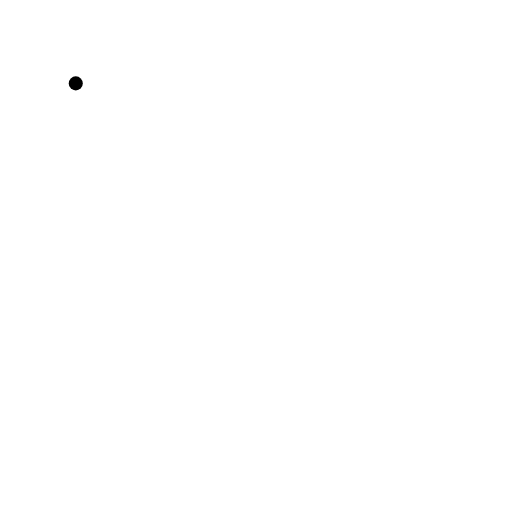
t = 0.00 s
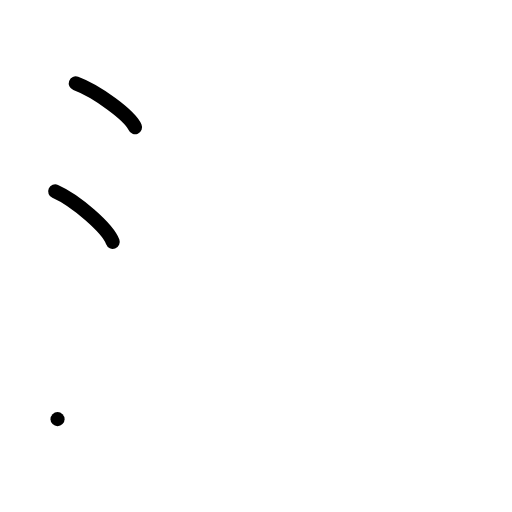
t = 2.00 s
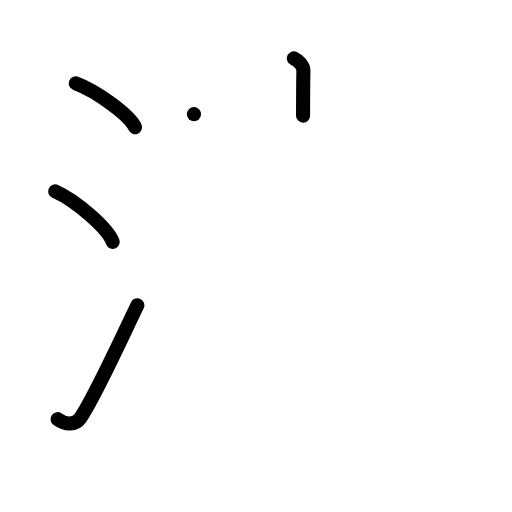
t = 4.00 s
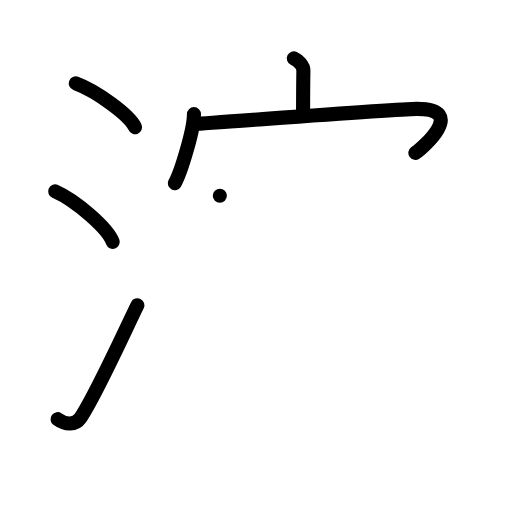
t = 6.00 s
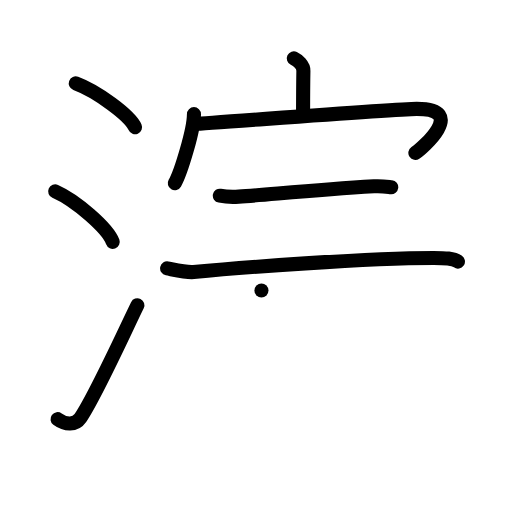
t = 8.00 s
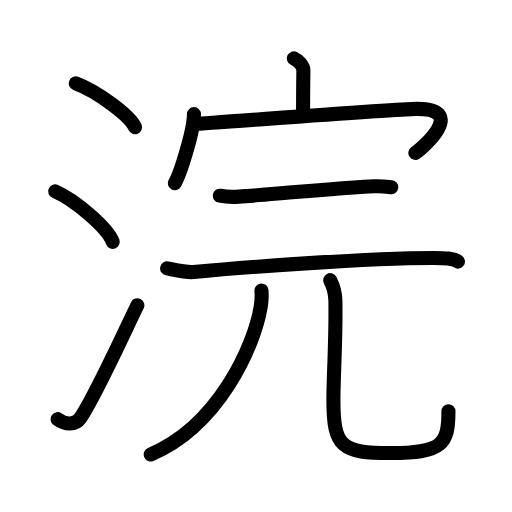
t = 10.00 s

The animated SVG that drew these frames (rendered in a browser with its animation timeline set to each time). Animation: 30 SMIL elements (animate=30); one cycle of 10.00 s.

<?xml version="1.0" encoding="UTF-8"?>
<!--
AniKanjiVG is licensed by CC-BY-SA Paul C. Sommerhoff (https://bitbucket.org/sommerhoff/anikanjivg).
AniKanjiVG uses KanjiVG which is licensed by CC-BY-SA Ulrich Apel (http://kanjivg.tagaini.net).
See also http://creativecommons.org/licenses/by-sa/3.0/
-->
<svg xmlns:kvg='http://kanjivg.tagaini.net' xmlns='http://www.w3.org/2000/svg' width='109' height='109' viewBox='0 0 109 109' style='fill:none;stroke:#000000;stroke-width:3;stroke-linecap:round;stroke-linejoin:round;' id="kvg:kanji_06d63"><g id="kvg:06d63" kvg:element="浣"><g id="kvg:06d63-g1" kvg:element="氵" kvg:variant="true" kvg:original="水" kvg:position="left" kvg:radical="general"><path id="kvg:06d63-s1" kvg:type="㇔" d="M16.13,17.75c4.45,1.65,11.5,6.78,12.62,9.34"><animate attributeName="d" begin="0.0s" dur="1.0s" from="M16.13,17.75C16.13,17.75,16.13,17.75,16.13,17.75" to="M16.13,17.75c4.45,1.65,11.5,6.78,12.62,9.34" />
</path>
<path id="kvg:06d63-s2" kvg:type="㇔" d="M11.75,40.75c4.32,1.9,11.17,7.8,12.25,10.75"><animate attributeName="d" begin="1.0s" dur="1.0s" from="M11.75,40.75C11.75,40.75,11.75,40.75,11.75,40.75" to="M11.75,40.75c4.32,1.9,11.17,7.8,12.25,10.75" />
<animate attributeName="d" begin="0s" dur="1.0s" from="M-100,-100" to="M-100,-100" />
</path>
<path id="kvg:06d63-s3" kvg:type="㇀" d="M12.25,89.23c1.71,1.27,3.78,1.32,4.86-0.25c3.14-4.57,9.29-18.16,12.14-23.99"><animate attributeName="d" begin="2.0s" dur="0.5s" from="M12.25,89.23C12.25,89.23,12.25,89.23,12.25,89.23" to="M12.25,89.23c1.71,1.27,3.78,1.32,4.86-0.25" />
<animate attributeName="d" begin="2.5s" dur="0.5s" from="M12.25,89.23c1.71,1.27,3.78,1.32,4.86-0.25c0,0,0,0,0,0,0" to="M12.25,89.23c1.71,1.27,3.78,1.32,4.86-0.25c3.14-4.57,9.29-18.16,12.14-23.99" />
<animate attributeName="d" begin="0s" dur="2.0s" from="M-100,-100" to="M-100,-100" />
</path>
</g>
<g id="kvg:06d63-g2" kvg:element="完" kvg:position="right"><g id="kvg:06d63-g3" kvg:element="宀" kvg:position="top"><path id="kvg:06d63-s4" kvg:type="㇑a" d="M62.55,12.42c0.85,0.41,2.06,1.47,2.04,2.65c-0.06,3.73-0.06,6.16-0.07,9.55"><animate attributeName="d" begin="3.0s" dur="0.5s" from="M62.55,12.42C62.55,12.42,62.55,12.42,62.55,12.42" to="M62.55,12.42c0.85,0.41,2.06,1.47,2.04,2.65" />
<animate attributeName="d" begin="3.5s" dur="0.5s" from="M62.55,12.42c0.85,0.41,2.06,1.47,2.04,2.65c0,0,0,0,0,0,0" to="M62.55,12.42c0.85,0.41,2.06,1.47,2.04,2.65c-0.06,3.73-0.06,6.16-0.07,9.55" />
<animate attributeName="d" begin="0s" dur="3.0s" from="M-100,-100" to="M-100,-100" />
</path>
<g id="kvg:06d63-g4" kvg:element="冖"><path id="kvg:06d63-s5" kvg:type="㇔" d="M41.29,24.3c0,3.33-2.81,12.49-4.08,14.71"><animate attributeName="d" begin="4.0s" dur="1.0s" from="M41.29,24.3C41.29,24.3,41.29,24.3,41.29,24.3" to="M41.29,24.3c0,3.33-2.81,12.49-4.08,14.71" />
<animate attributeName="d" begin="0s" dur="4.0s" from="M-100,-100" to="M-100,-100" />
</path>
<path id="kvg:06d63-s6" kvg:type="㇖b" d="M41.62,26.36c0.98,0.08,42.12-3.19,47.1-3.19c11.03,0,0.95,8.55-0.29,9.38"><animate attributeName="d" begin="5.0s" dur="0.5s" from="M41.62,26.36C41.62,26.36,41.62,26.36,41.62,26.36" to="M41.62,26.36c0.98,0.08,42.12-3.19,47.1-3.19" />
<animate attributeName="d" begin="5.5s" dur="0.5s" from="M41.62,26.36c0.98,0.08,42.12-3.19,47.1-3.19c0,0,0,0,0,0,0" to="M41.62,26.36c0.98,0.08,42.12-3.19,47.1-3.19c11.03,0,0.95,8.55-0.29,9.38" />
<animate attributeName="d" begin="0s" dur="5.0s" from="M-100,-100" to="M-100,-100" />
</path>
</g>
</g>
<g id="kvg:06d63-g5" kvg:element="元" kvg:position="bottom"><g id="kvg:06d63-g6" kvg:element="二"><path id="kvg:06d63-s7" kvg:type="㇐" d="M46.8,41.66c1.05,0.2,2.97,0.27,4.04,0.2c5.66-0.36,15.74-1.41,28.77-2.2c1.74-0.1,2.81,0.1,3.68,0.2"><animate attributeName="d" begin="6.0s" dur="0.3333333333333333s" from="M46.8,41.66C46.8,41.66,46.8,41.66,46.8,41.66" to="M46.8,41.66c1.05,0.2,2.97,0.27,4.04,0.2" />
<animate attributeName="d" begin="6.333333333333333s" dur="0.3333333333333333s" from="M46.8,41.66c1.05,0.2,2.97,0.27,4.04,0.2c0,0,0,0,0,0,0" to="M46.8,41.66c1.05,0.2,2.97,0.27,4.04,0.2c5.66-0.36,15.74-1.41,28.77-2.2" />
<animate attributeName="d" begin="6.666666666666667s" dur="0.3333333333333333s" from="M46.8,41.66c1.05,0.2,2.97,0.27,4.04,0.2c5.66-0.36,15.74-1.41,28.77-2.2c0,0,0,0,0,0,0" to="M46.8,41.66c1.05,0.2,2.97,0.27,4.04,0.2c5.66-0.36,15.74-1.41,28.77-2.2c1.74-0.1,2.81,0.1,3.68,0.2" />
<animate attributeName="d" begin="0s" dur="6.0s" from="M-100,-100" to="M-100,-100" />
</path>
<path id="kvg:06d63-s8" kvg:type="㇐" d="M35.58,57.14c1.47,0.28,4.16,0.93,5.63,0.78c9.54-0.92,36.88-3.02,51.14-3.01c2.45,0,4.15,0.09,5.14,0.78"><animate attributeName="d" begin="7.0s" dur="0.3333333333333333s" from="M35.58,57.14C35.58,57.14,35.58,57.14,35.58,57.14" to="M35.58,57.14c1.47,0.28,4.16,0.93,5.63,0.78" />
<animate attributeName="d" begin="7.333333333333333s" dur="0.3333333333333333s" from="M35.58,57.14c1.47,0.28,4.16,0.93,5.63,0.78c0,0,0,0,0,0,0" to="M35.58,57.14c1.47,0.28,4.16,0.93,5.63,0.78c9.54-0.92,36.88-3.02,51.14-3.01" />
<animate attributeName="d" begin="7.666666666666667s" dur="0.3333333333333333s" from="M35.58,57.14c1.47,0.28,4.16,0.93,5.63,0.78c9.54-0.92,36.88-3.02,51.14-3.01c0,0,0,0,0,0,0" to="M35.58,57.14c1.47,0.28,4.16,0.93,5.63,0.78c9.54-0.92,36.88-3.02,51.14-3.01c2.45,0,4.15,0.09,5.14,0.78" />
<animate attributeName="d" begin="0s" dur="7.0s" from="M-100,-100" to="M-100,-100" />
</path>
</g>
<g id="kvg:06d63-g7" kvg:element="儿" kvg:original="八"><g id="kvg:06d63-g8" kvg:element="丿"><path id="kvg:06d63-s9" kvg:type="㇒" d="M55.66,61.83c0.07,0.82,0.05,2.11-0.13,3.3c-1.35,8.59-9.08,25.54-23.44,31.61"><animate attributeName="d" begin="8.0s" dur="0.5s" from="M55.66,61.83C55.66,61.83,55.66,61.83,55.66,61.83" to="M55.66,61.83c0.07,0.82,0.05,2.11-0.13,3.3" />
<animate attributeName="d" begin="8.5s" dur="0.5s" from="M55.66,61.83c0.07,0.82,0.05,2.11-0.13,3.3c0,0,0,0,0,0,0" to="M55.66,61.83c0.07,0.82,0.05,2.11-0.13,3.3c-1.35,8.59-9.08,25.54-23.44,31.61" />
<animate attributeName="d" begin="0s" dur="8.0s" from="M-100,-100" to="M-100,-100" />
</path>
</g>
<path id="kvg:06d63-s10" kvg:type="㇟" d="M70.29,59.64c0.6,1.16,1.08,2.53,1.11,4.32c0.16,7.99-0.42,15.81-0.42,21.24c0,10.05,1.77,11.25,12.28,11.25c10.99,0,12.21-1.95,12.21-8.9"><animate attributeName="d" begin="9.0s" dur="0.25s" from="M70.29,59.64C70.29,59.64,70.29,59.64,70.29,59.64" to="M70.29,59.64c0.6,1.16,1.08,2.53,1.11,4.32" />
<animate attributeName="d" begin="9.25s" dur="0.25s" from="M70.29,59.64c0.6,1.16,1.08,2.53,1.11,4.32c0,0,0,0,0,0,0" to="M70.29,59.64c0.6,1.16,1.08,2.53,1.11,4.32c0.16,7.99-0.42,15.81-0.42,21.24" />
<animate attributeName="d" begin="9.5s" dur="0.25s" from="M70.29,59.64c0.6,1.16,1.08,2.53,1.11,4.32c0.16,7.99-0.42,15.81-0.42,21.24c0,0,0,0,0,0,0" to="M70.29,59.64c0.6,1.16,1.08,2.53,1.11,4.32c0.16,7.99-0.42,15.81-0.42,21.24c0,10.05,1.77,11.25,12.28,11.25" />
<animate attributeName="d" begin="9.75s" dur="0.25s" from="M70.29,59.64c0.6,1.16,1.08,2.53,1.11,4.32c0.16,7.99-0.42,15.81-0.42,21.24c0,10.05,1.77,11.25,12.28,11.25c0,0,0,0,0,0,0" to="M70.29,59.64c0.6,1.16,1.08,2.53,1.11,4.32c0.16,7.99-0.42,15.81-0.42,21.24c0,10.05,1.77,11.25,12.28,11.25c10.99,0,12.21-1.95,12.21-8.9" />
<animate attributeName="d" begin="0s" dur="9.0s" from="M-100,-100" to="M-100,-100" />
</path>
</g>
</g>
</g>
</g>
</svg>
